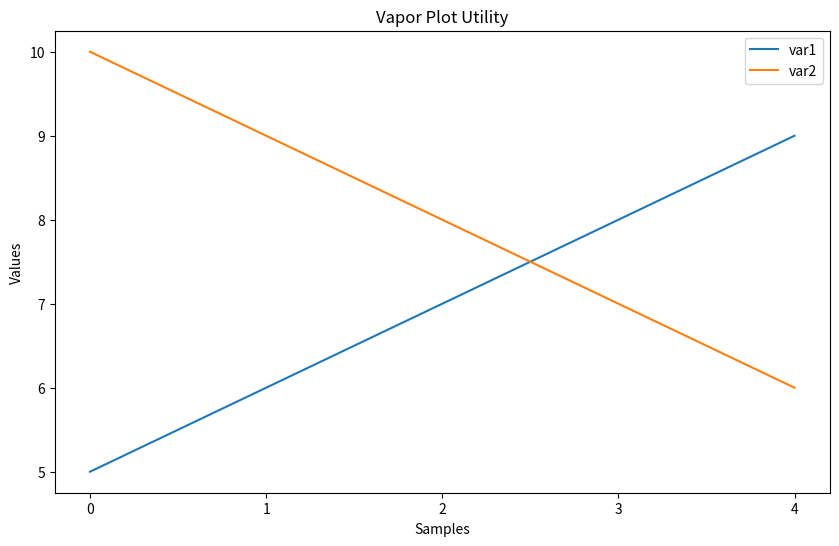

Recreate this plot in Python.
# outFile is a string
# varNames is a list of strings
def plotSine( outFile, varNames ):
    import matplotlib
    matplotlib.use('AGG')
    import matplotlib.pyplot as plt
    import numpy as np

    # Data for plotting
    t = np.arange(0.0, 2.0, 0.01)
    s = 1 + np.sin(2 * np.pi * t)

    # Note that using plt.subplots below is equivalent to using
    #   fig = plt.figure and then ax = fig.add_subplot(111)
    fig, ax = plt.subplots()
    if len(varNames) > 0 :
        ax.plot(t, s, label=varNames[0] )
        ax.legend()
    else:
        ax.plot( t, s )

    ax.set(xlabel='time (s)', ylabel='voltage (mV)', title="About as simple as it gets, folks")
    ax.grid()

    fig.savefig( outFile )
    plt.show()

    return 0


# outFile   : string
# varNames  : list of strings
# sequences : list of list of floats. Has the Y values of the plot
# xValues   : list of floats.         has the X values of the plot
def plotSequences( outFile, varNames, sequences, xValues ):
    import matplotlib
    matplotlib.use('AGG')
    import matplotlib.pyplot as plt

    fig, ax = plt.subplots(figsize=(10, 6))
    for i in range(len(varNames)):
        ax.plot( xValues, sequences[i], label=varNames[i] )

    ax.set(xlabel='Samples', ylabel='Values', title="Vapor Plot Utility")
    ax.set_xticks( xValues )
    ax.legend()

    fig.savefig( outFile )

    return 0

if __name__ == "__main__":
    outFile = "/tmp/a.png"
    varNames = ["var1", "var2"]
    xValues  = (0, 1, 2, 3, 4)
    sequences = []
    seq = []
    for i in range(5):
        seq.append( i+5 )
    sequences.append( seq )
    seq = []
    for i in range(5):
        seq.append( 10-i )
    sequences.append( seq )
        
 #   plotSine( outFile, varNames )
    plotSequences( outFile, varNames, sequences, xValues )
